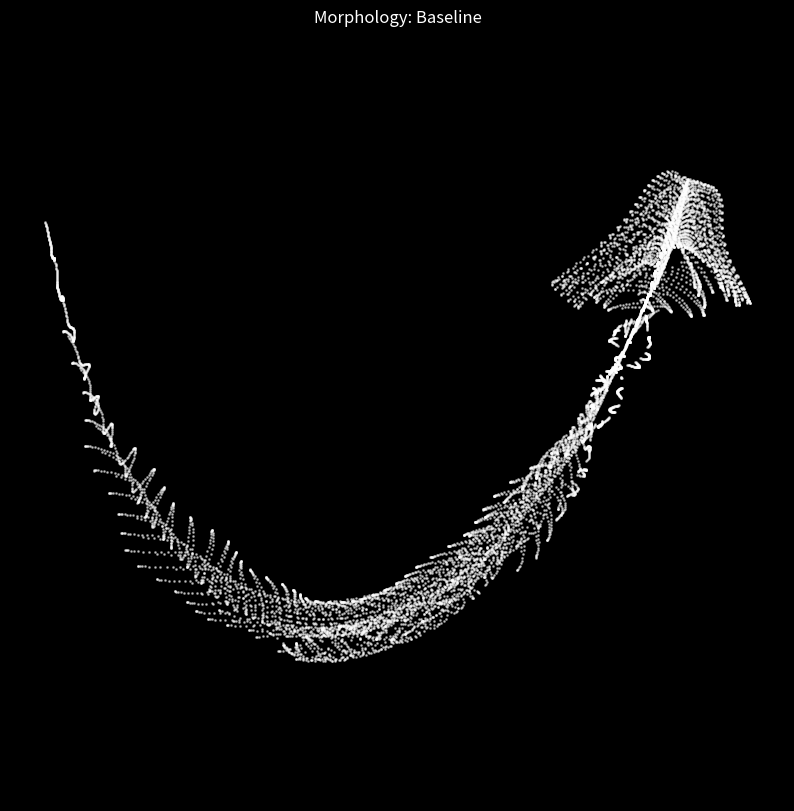
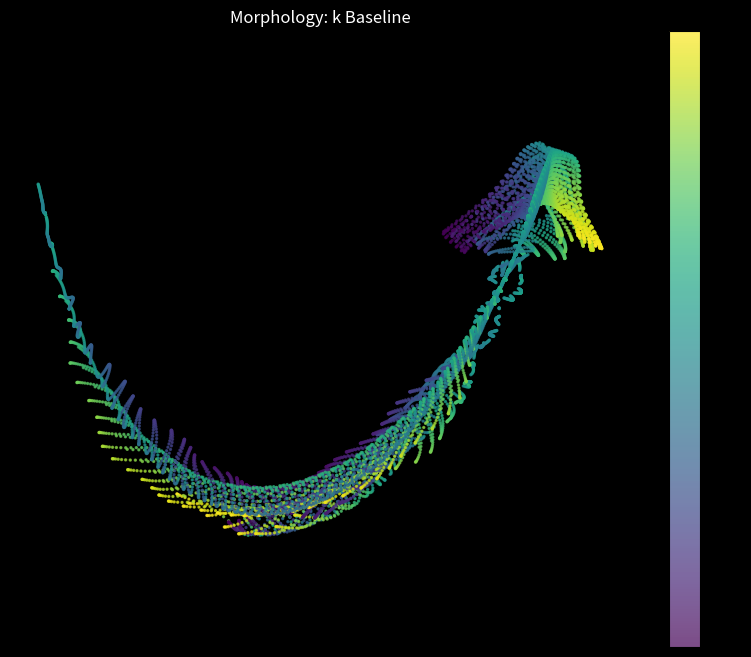
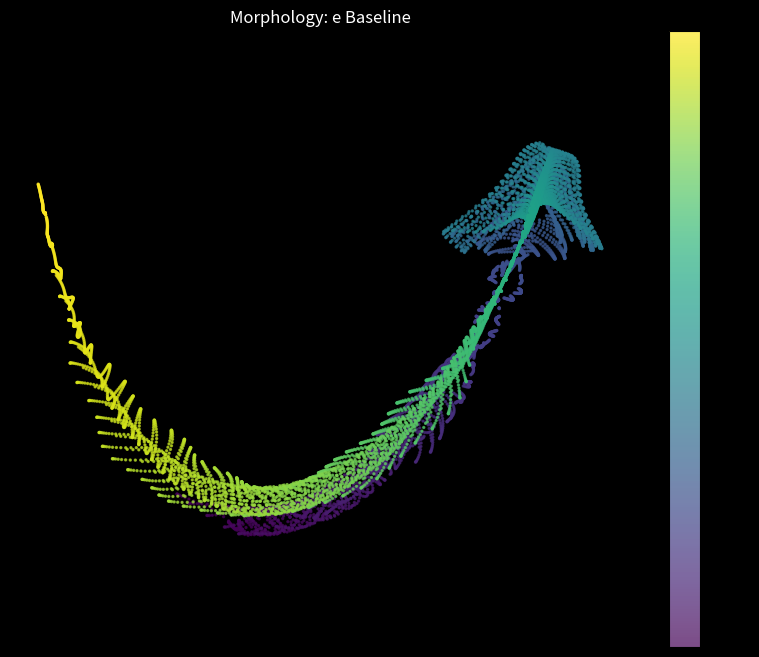
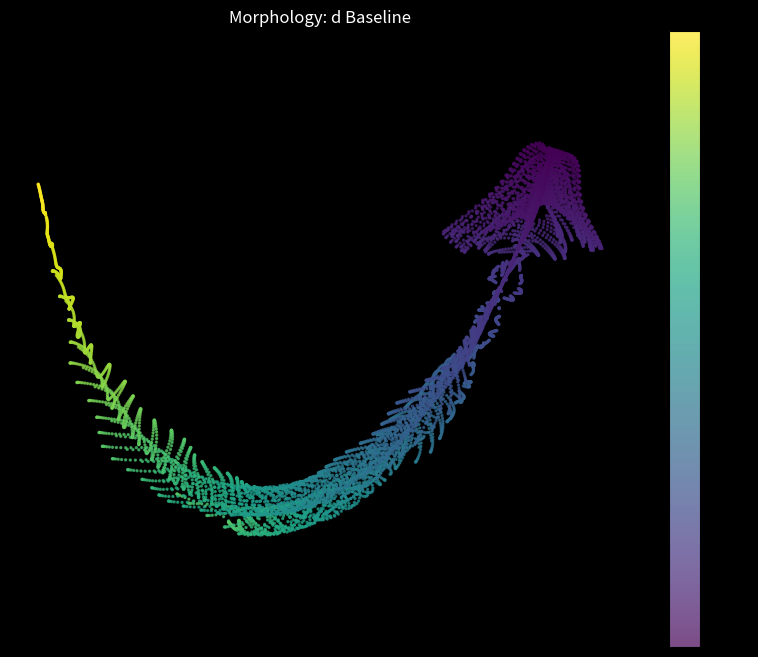
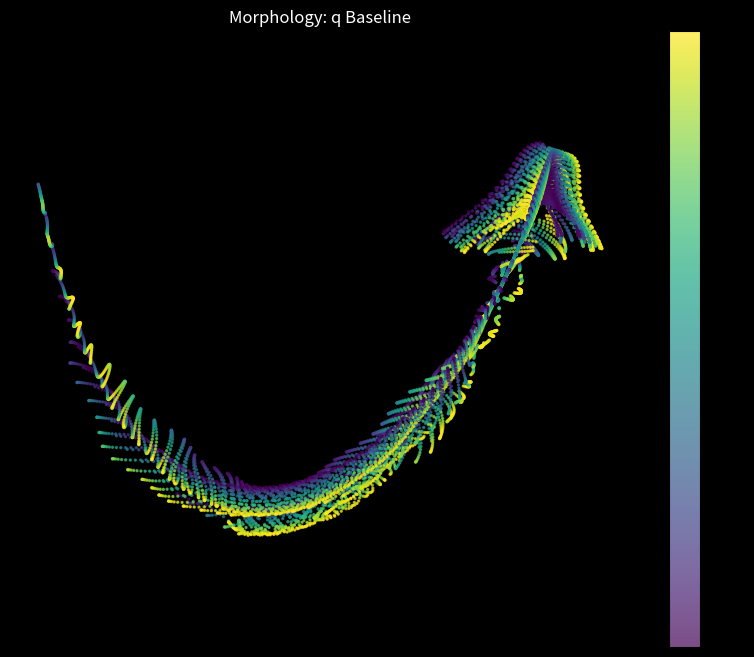
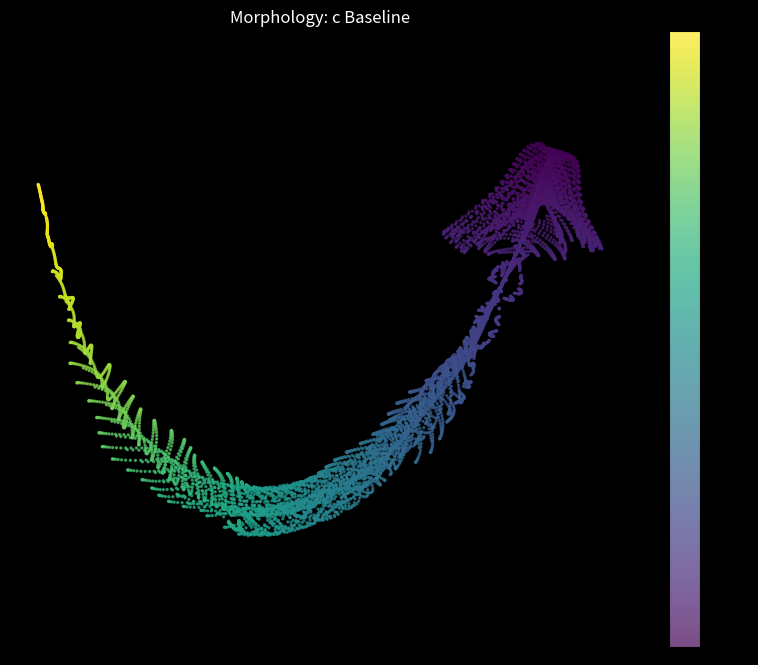
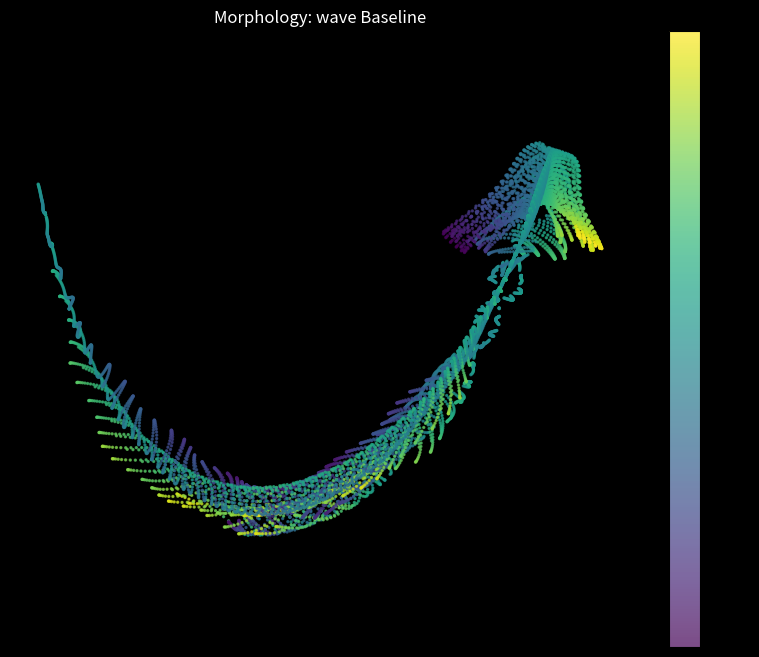
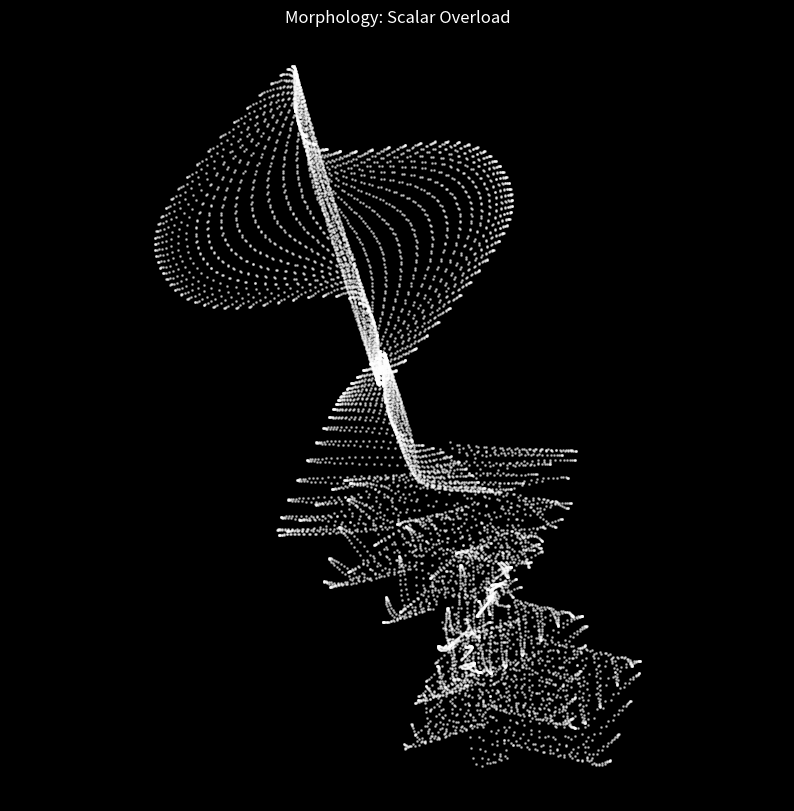
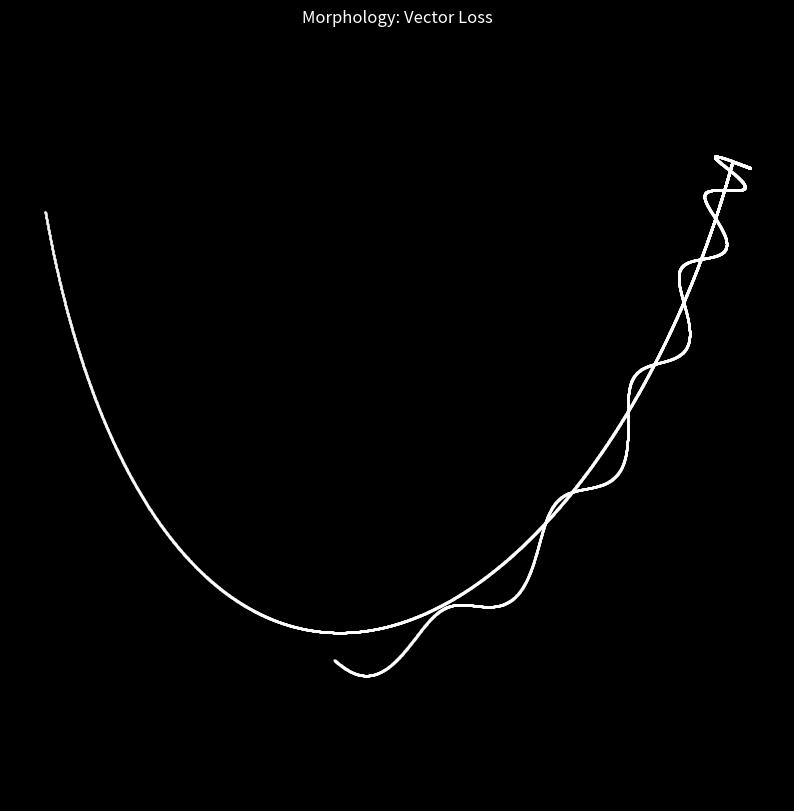
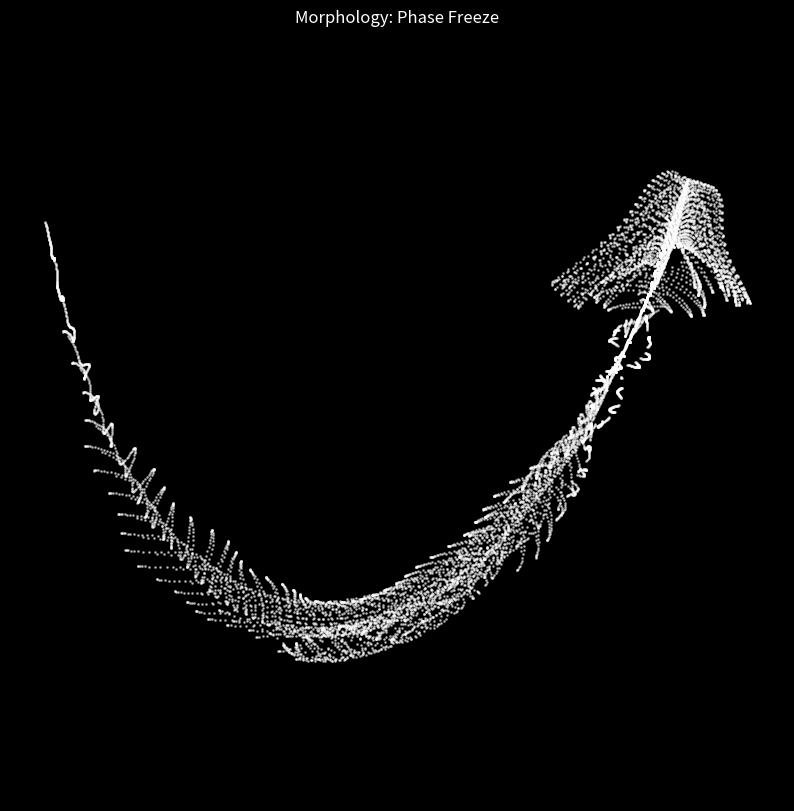

Here is the Python script that generated these plots, in order:

import os

import matplotlib.pyplot as plt
import numpy as np


def compute_creature_vars(x, y, t, mutations=None):
    """
    Computes the internal variables of the creature algorithm.
    mutations: dict of variable overrides, e.g., {'k': 0.0, 'd_fixed': 10.0}
    """
    if mutations is None:
        mutations = {}

    # k = 5 * cos(x / 14) * cos(y / 30)
    # acts like a spatial interference pattern or standing wave
    k_raw = 5 * np.cos(x / 14) * np.cos(y / 30)
    k = mutations.get('k', k_raw)

    # e = y / 8 - 13
    # Linear gradient in y, shifted
    e = y / 8 - 13

    # mag(k, e) is distance from origin in (k, e) space
    # d seems to be related to an inverse distance or potential well
    # JS: let d = pow(mag(k, e), 2) / 59 + 4;
    mag_ke_sq = k**2 + e**2
    d_calc = mag_ke_sq / 59 + 4
    d = mutations.get('d', d_calc)

    # angleTerm = atan2(k, e)
    # Angular component in (k, e) space
    angleTerm = np.arctan2(k, e)

    # q = 60 - 3 * sin(angleTerm * e)
    # A modulation term
    q = 60 - 3 * np.sin(angleTerm * e)

    # wave = k * (3 + 4 / d * sin(d * d - t * 2))
    # Time-dependent oscillation modulated by k and d
    # If phase_freeze is True, t=0 effectively in the wave calculation
    wave_term = np.sin(d * d - t * 2)
    if mutations.get('phase_freeze', False):
         wave_term = np.sin(d * d) # t=0

    wave = k * (3 + 4 / d * wave_term)

    # c = d / 2 + e / 99 - t / 18
    # Another phase/coordinate transform term
    t_c = 0 if mutations.get('phase_freeze', False) else t
    c = d / 2 + e / 99 - t_c / 18

    # Final coordinates
    # xCoord = (q + wave) * sin(c) + 200
    # yCoord = (q + d * 9) * cos(c) + 200
    xCoord = (q + wave) * np.sin(c)
    yCoord = (q + d * 9) * np.cos(c)

    return {
        'k': k,
        'e': e,
        'd': d,
        'angleTerm': angleTerm,
        'q': q,
        'wave': wave,
        'c': c,
        'xCoord': xCoord,
        'yCoord': yCoord
    }

def visualize_variable(x_input, y_input, variable_values, var_name, output_dir, suffix=""):
    os.makedirs(output_dir, exist_ok=True)

    # First: Scatter plot of the creature shape, colored by the variable
    final_x = variable_values['xCoord']
    final_y = variable_values['yCoord']

    # Use array for color if possible, otherwise scalar
    c_val = variable_values[var_name]
    if np.isscalar(c_val):
        c_val = np.full_like(final_x, c_val)

    plt.figure(figsize=(10, 8), facecolor='black')
    sc = plt.scatter(final_x, final_y, c=c_val, s=2, cmap='viridis', alpha=0.7)
    plt.colorbar(sc, label=var_name)
    plt.title(f"Morphology: {var_name} {suffix}", color='white')
    plt.axis('equal')
    plt.axis('off')
    filename = f"creature_map_{var_name}_{suffix.strip().replace(' ', '_')}.png" if suffix else f"creature_map_{var_name}.png"
    plt.savefig(os.path.join(output_dir, filename), facecolor='black')
    plt.close()

def visualize_morphology(variable_values, output_dir, label):
    os.makedirs(output_dir, exist_ok=True)
    plt.figure(figsize=(10, 10), facecolor='black')
    plt.scatter(variable_values['xCoord'], variable_values['yCoord'], s=1, c='white', alpha=0.5)
    plt.axis('equal')
    plt.axis('off')
    plt.title(f"Morphology: {label}", color='white')
    filename = f"morphology_{label.replace(' ', '_')}.png"
    plt.savefig(os.path.join(output_dir, filename), facecolor='black')
    plt.close()

def run_baseline(x_input, y_input, t, output_dir):
    print("Running Baseline...")
    vars_dict = compute_creature_vars(x_input, y_input, t)
    visualize_morphology(vars_dict, output_dir, "Baseline")

    variables_to_plot = ['k', 'e', 'd', 'q', 'c', 'wave']
    for var in variables_to_plot:
        visualize_variable(x_input, y_input, vars_dict, var, output_dir, suffix="Baseline")

def run_scalar_overload(x_input, y_input, t, output_dir):
    print("Running Scalar Overload (High d)...")
    # Fix d to a high constant, simulating high scalar stress/swelling
    # Looking at code: d = (mag_ke**2) / 59 + 4. Let's try d=20 (5x baseline min)
    mutations = {'d': 20.0}
    vars_dict = compute_creature_vars(x_input, y_input, t, mutations=mutations)
    visualize_morphology(vars_dict, output_dir, "Scalar Overload")

def run_vector_loss(x_input, y_input, t, output_dir):
    print("Running Vector Loss (k=0)...")
    # Set k=0, simulating loss of orientation/interference pattern
    mutations = {'k': 0.0}
    vars_dict = compute_creature_vars(x_input, y_input, t, mutations=mutations)
    visualize_morphology(vars_dict, output_dir, "Vector Loss")

def run_phase_freeze(x_input, y_input, t, output_dir):
    print("Running Phase Freeze (t=0)...")
    # Freeze time effects
    mutations = {'phase_freeze': True}
    vars_dict = compute_creature_vars(x_input, y_input, t, mutations=mutations)
    visualize_morphology(vars_dict, output_dir, "Phase Freeze")

def main():
    output_dir = "outputs/js_creature_analysis"
    os.makedirs(output_dir, exist_ok=True)

    # Setup inputs
    i_vals = np.arange(10000)
    x_input = i_vals % 80
    y_input = i_vals / 43
    t = 0 # Baseline t

    # Run Baseline
    run_baseline(x_input, y_input, t, output_dir)

    # Run Sensitivity Tests
    run_scalar_overload(x_input, y_input, t, output_dir)
    run_vector_loss(x_input, y_input, t, output_dir)
    run_phase_freeze(x_input, y_input, t + np.pi, output_dir) # Use t>0 to see effect of freeze

    print(f"Analysis complete. Outputs saved to {output_dir}")

if __name__ == "__main__":
    main()
